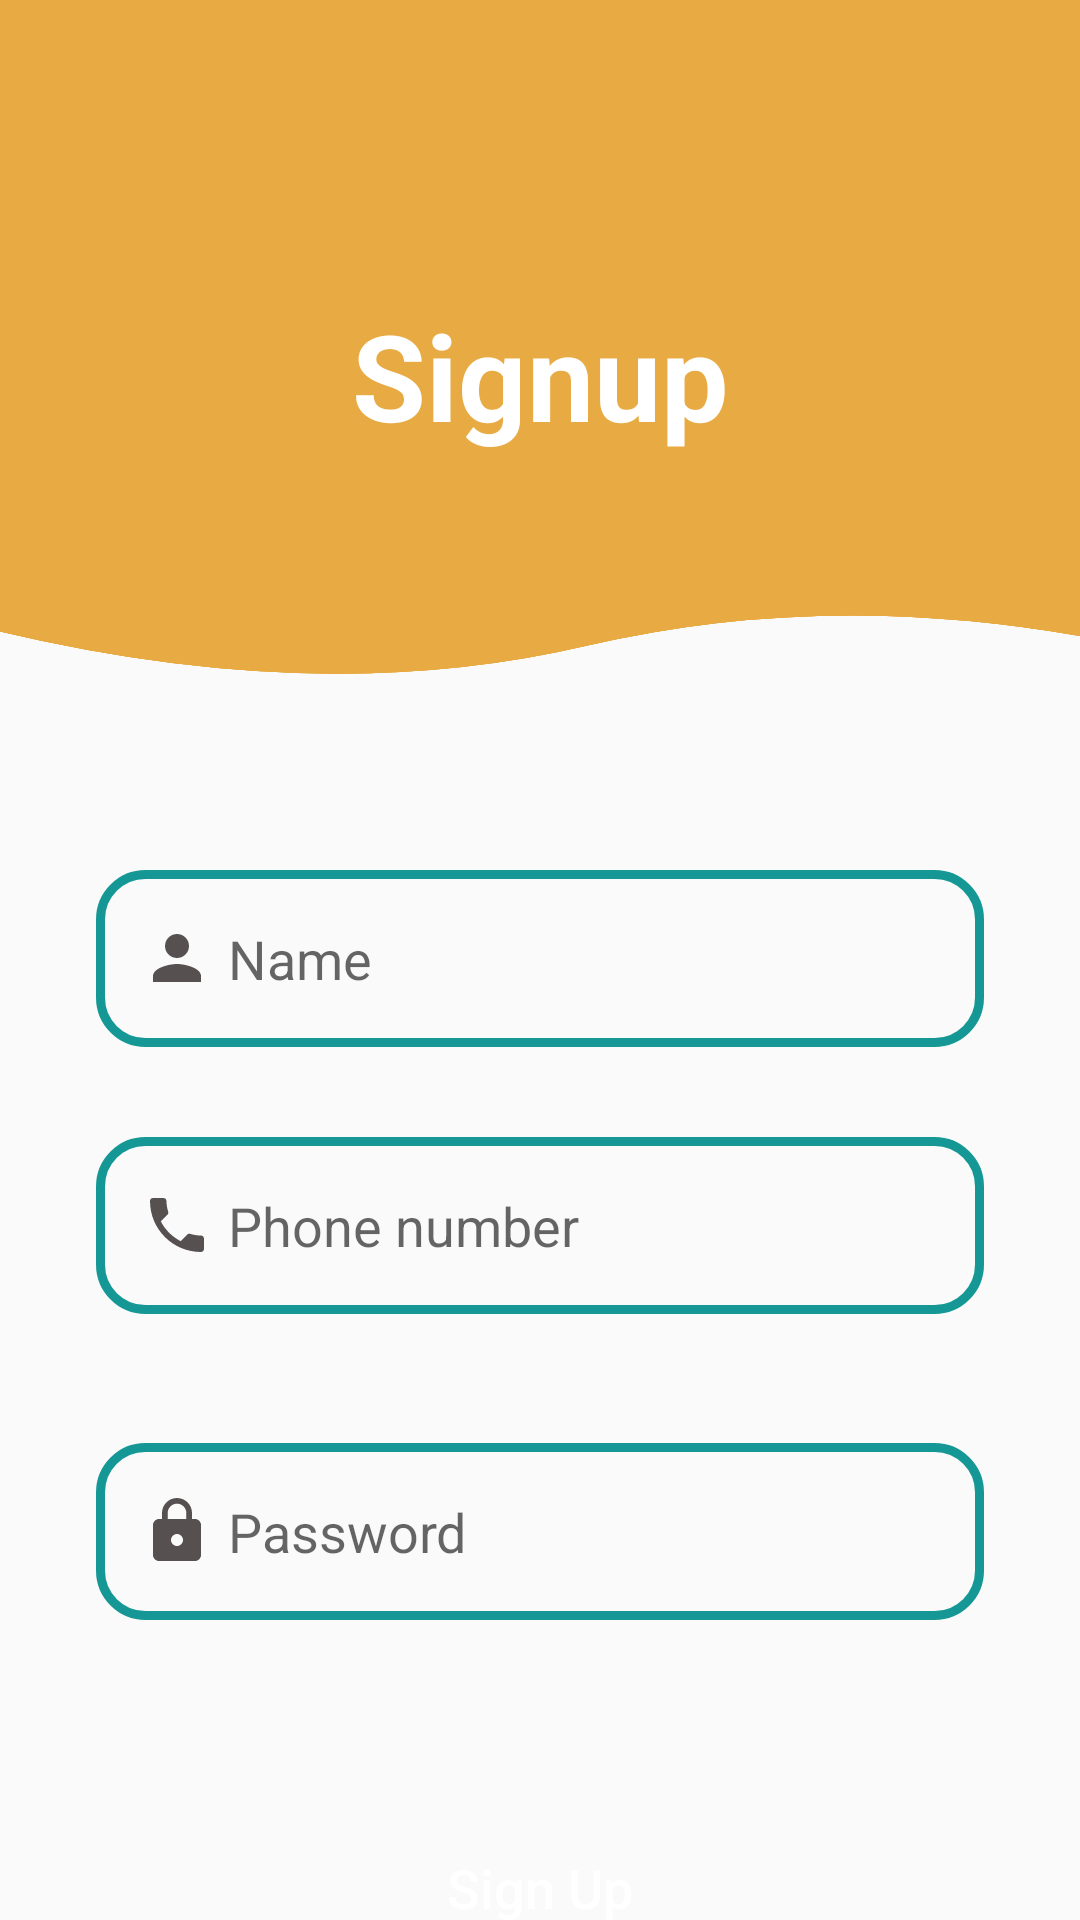

Produce the Android XML layout that renders to this screen, including the resource entries it uses.
<!-- AndroidManifest.xml: application theme Theme.ChoiceMart -->
<!-- res/layout/activity_signup.xml -->
<?xml version="1.0" encoding="utf-8"?>
<RelativeLayout xmlns:android="http://schemas.android.com/apk/res/android"
    android:layout_width="match_parent"
    android:layout_height="match_parent">

    <TextView
        android:id="@+id/view"
        android:layout_width="match_parent"
        android:layout_height="250dp"
        android:layout_centerHorizontal="true"
        android:layout_marginTop="0dp"
        android:background="@drawable/signupdrawable1"
        android:gravity="center"
        android:text="Signup"
        android:textColor="@color/white"
        android:textSize="40sp"

        android:textStyle="bold" />

    <EditText
        android:id="@+id/nameEditText"
        android:layout_width="354dp"
        android:layout_height="59dp"
        android:layout_below="@id/view"
        android:layout_marginStart="32dp"
        android:layout_marginTop="40dp"
        android:layout_marginEnd="32dp"
        android:background="@drawable/input_design"
        android:drawableStart="@drawable/baseline_person_24"
        android:drawablePadding="5sp"
        android:hint="Name"
        android:inputType="textPersonName"
        android:paddingStart="15sp" />

    <EditText
        android:id="@+id/phoneEditText"
        android:layout_width="347dp"
        android:layout_height="59dp"
        android:drawableStart="@drawable/baseline_phone_24"
        android:layout_below="@id/nameEditText"
        android:layout_marginStart="32dp"
        android:layout_marginTop="30dp"
        android:layout_marginEnd="32dp"
        android:paddingStart="15sp"
        android:drawablePadding="5sp"
        android:background="@drawable/input_design"
        android:hint="Phone number"
        android:inputType="text" />

    <EditText
        android:id="@+id/passwordEditText"
        android:layout_width="match_parent"
        android:layout_height="59dp"
        android:layout_below="@id/phoneEditText"
        android:layout_marginStart="32dp"
        android:layout_marginTop="43dp"
        android:layout_marginEnd="32dp"
        android:drawableStart="@drawable/baseline_lock_24"
        android:paddingStart="15sp"
        android:drawablePadding="5sp"
        android:background="@drawable/input_design"
        android:hint="Password"
        android:inputType="textPassword" />

    <Button
        android:id="@+id/signupButton"
        android:layout_width="match_parent"
        android:layout_height="wrap_content"
        android:layout_below="@id/passwordEditText"
        android:layout_marginStart="32dp"
        android:layout_marginTop="77dp"
        android:layout_marginEnd="32dp"
        android:background="@drawable/login_button_bk"

        android:onClick="onSignUpClicked"
        android:text="Sign Up"
        android:textAllCaps="false"
        android:textColor="#FFFFFF"
        android:textSize="18sp" />

</RelativeLayout>
<!-- resources referenced by this layout -->
<resources>
  <color name="white">#FFFFFFFF</color>
  <!-- drawable baseline_lock_24 (drawable) -->
  <vector android:height="24dp" android:tint="#575050"
      android:viewportHeight="24" android:viewportWidth="24"
      android:width="24dp" xmlns:android="http://schemas.android.com/apk/res/android">
      <path android:fillColor="@android:color/white" android:pathData="M18,8h-1L17,6c0,-2.76 -2.24,-5 -5,-5S7,3.24 7,6v2L6,8c-1.1,0 -2,0.9 -2,2v10c0,1.1 0.9,2 2,2h12c1.1,0 2,-0.9 2,-2L20,10c0,-1.1 -0.9,-2 -2,-2zM12,17c-1.1,0 -2,-0.9 -2,-2s0.9,-2 2,-2 2,0.9 2,2 -0.9,2 -2,2zM15.1,8L8.9,8L8.9,6c0,-1.71 1.39,-3.1 3.1,-3.1 1.71,0 3.1,1.39 3.1,3.1v2z"/>
  </vector>
  <!-- drawable baseline_person_24 (drawable) -->
  <vector android:height="24dp" android:tint="#575050"
      android:viewportHeight="24" android:viewportWidth="24"
      android:width="24dp" xmlns:android="http://schemas.android.com/apk/res/android">
      <path android:fillColor="@android:color/white" android:pathData="M12,12c2.21,0 4,-1.79 4,-4s-1.79,-4 -4,-4 -4,1.79 -4,4 1.79,4 4,4zM12,14c-2.67,0 -8,1.34 -8,4v2h16v-2c0,-2.66 -5.33,-4 -8,-4z"/>
  </vector>
  <!-- drawable baseline_phone_24 (drawable) -->
  <vector android:height="24dp" android:tint="#575050"
  
      android:viewportHeight="24" android:viewportWidth="24"
      android:width="24dp" xmlns:android="http://schemas.android.com/apk/res/android">
  
      <path android:fillColor="@android:color/white" android:pathData="M6.62,10.79c1.44,2.83 3.76,5.14 6.59,6.59l2.2,-2.2c0.27,-0.27 0.67,-0.36 1.02,-0.24 1.12,0.37 2.33,0.57 3.57,0.57 0.55,0 1,0.45 1,1V20c0,0.55 -0.45,1 -1,1 -9.39,0 -17,-7.61 -17,-17 0,-0.55 0.45,-1 1,-1h3.5c0.55,0 1,0.45 1,1 0,1.25 0.2,2.45 0.57,3.57 0.11,0.35 0.03,0.74 -0.25,1.02l-2.2,2.2z"/>
  
  </vector>
  <!-- drawable input_design (drawable) -->
  <?xml version="1.0" encoding="utf-8"?>
  <shape xmlns:android="http://schemas.android.com/apk/res/android">
      <stroke
          android:color="#159895"
          android:width="3dp" />
      <corners android:radius="15dp" />
  </shape>
  <style name="Theme.ChoiceMart" parent="Theme.AppCompat.Light.NoActionBar">
          
          <item name="colorPrimary">@color/amazontitle</item>
          <item name="colorPrimaryDark">#001C30</item>
          <item name="colorAccent">@color/teal_200</item>
          
      </style>
  <color name="amazontitle">#301E67</color>
  <color name="teal_200">#FF03DAC5</color>
</resources>
